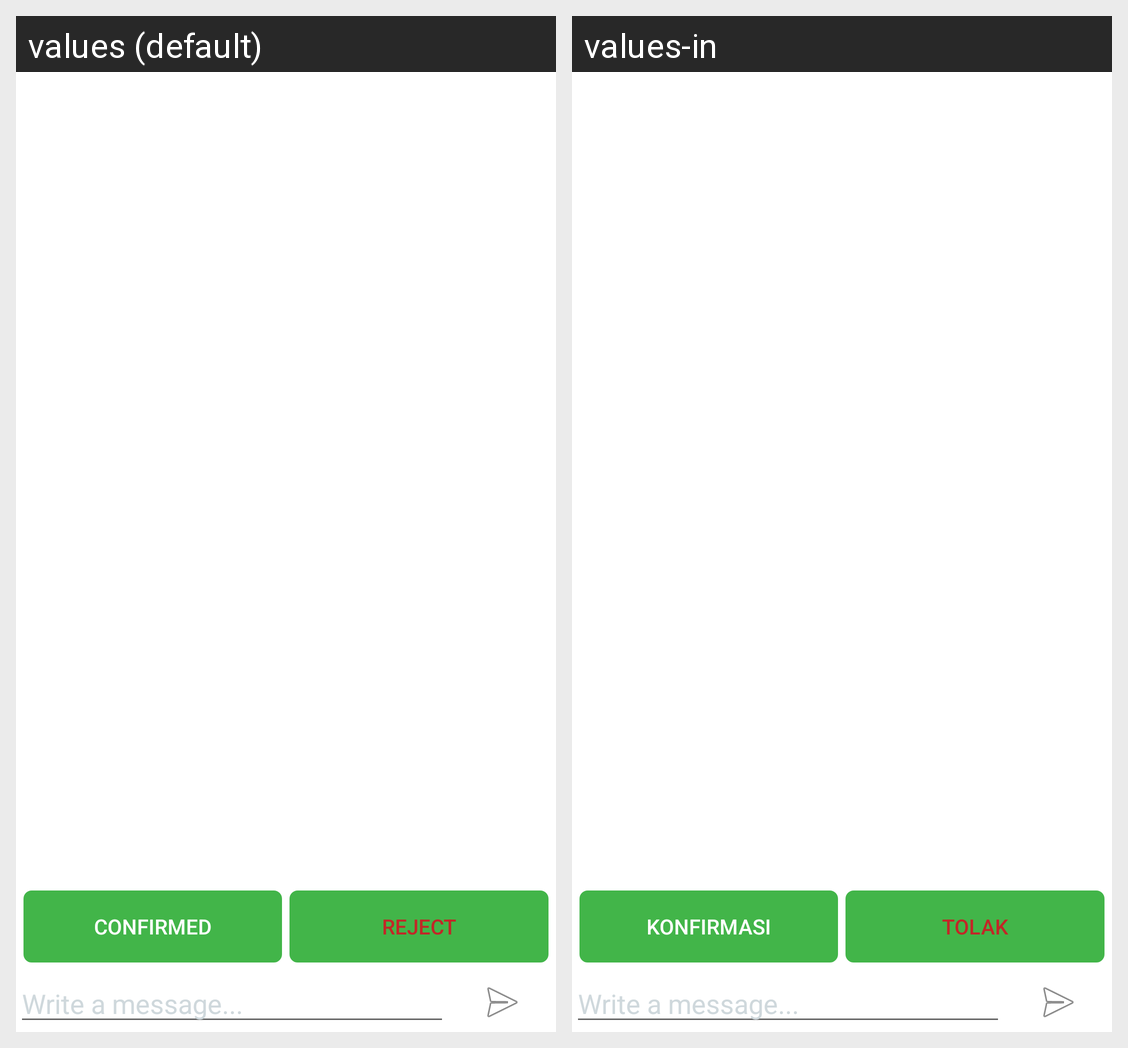

The same Android screen rendered under two of its app's locales, left to right. List the strings drawn on it with the default value and each locale's translation.
Android screen res/layout/activity_chat.xml rendered under 2 locales, left to right: values (default), values-in. Device: Nexus 5 (rendered at 1080×1920; each locale shown at half size, 540×960, under a caption strip naming it); theme AppTheme.
Strings drawn on this screen, with the default value and each locale's value (text and hints the layout hard-codes, and strings that could not be matched under every locale, appear in the picture but are not listed):

confirmed
  values: Confirmed
  values-in: Konfirmasi

reject
  values: Reject
  values-in: Tolak
